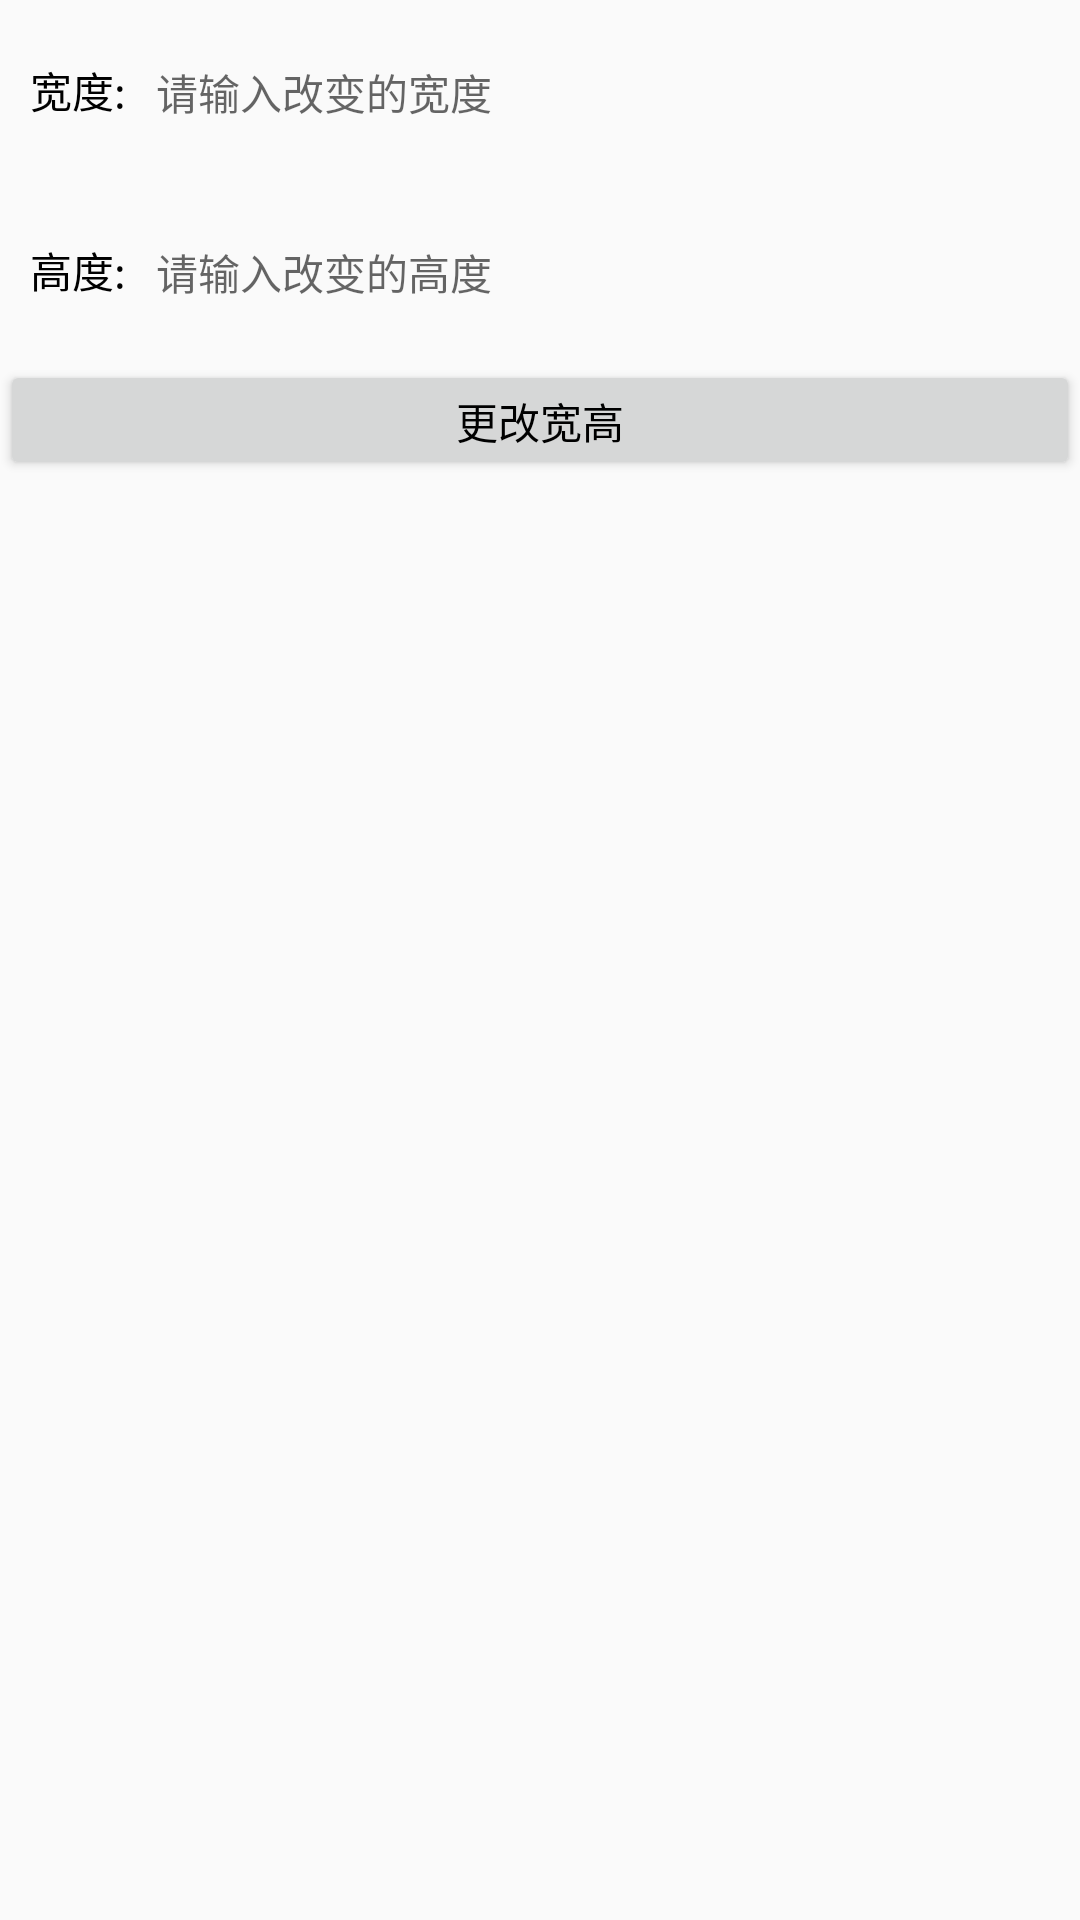

This screen was rendered from an Android layout file. Write that file and the resources it references.
<!-- AndroidManifest.xml: application theme AppTheme.NoActionBar -->
<!-- res/layout/activity_measure.xml -->
<?xml version="1.0" encoding="utf-8"?>
<LinearLayout xmlns:android="http://schemas.android.com/apk/res/android"
    android:layout_width="match_parent"
    android:layout_height="match_parent"
    android:orientation="vertical">

    <LinearLayout
        android:layout_width="match_parent"
        android:layout_height="wrap_content"
        android:layout_margin="10dp"
        android:orientation="horizontal">

        <TextView
            android:layout_width="wrap_content"
            android:layout_height="40dp"
            android:gravity="center"
            android:text="宽度:"
            android:textColor="@color/black"
            android:textSize="14sp" />

        <EditText
            android:id="@+id/ed_width"
            android:layout_width="match_parent"
            android:layout_height="40dp"
            android:layout_marginLeft="10dp"
            android:background="@null"
            android:hint="请输入改变的宽度"
            android:textSize="14sp" />
    </LinearLayout>

    <LinearLayout
        android:layout_width="match_parent"
        android:layout_height="wrap_content"
        android:layout_margin="10dp"
        android:orientation="horizontal">

        <TextView
            android:layout_width="wrap_content"
            android:layout_height="40dp"
            android:gravity="center"
            android:text="高度:"
            android:textColor="@color/black"
            android:textSize="14sp" />

        <EditText
            android:id="@+id/ed_height"
            android:layout_width="match_parent"
            android:layout_height="40dp"
            android:layout_marginLeft="10dp"
            android:background="@null"
            android:hint="请输入改变的高度"
            android:textSize="14sp" />

    </LinearLayout>

    <Button
        android:id="@+id/btn_change"
        android:layout_width="match_parent"
        android:layout_height="40dp"
        android:gravity="center"
        android:text="更改宽高"
        android:textColor="@color/black"
        android:textSize="14sp" />

    <LinearLayout
        android:layout_width="match_parent"
        android:layout_height="wrap_content"
        android:orientation="horizontal">


        <android.support.v7.widget.RecyclerView
            android:id="@+id/recycler_view"
            android:layout_width="match_parent"
            android:layout_height="match_parent">

        </android.support.v7.widget.RecyclerView>

    </LinearLayout>


</LinearLayout>
<!-- resources referenced by this layout -->
<resources>
  <color name="black">#000000</color>
  <style name="AppTheme.NoActionBar">
          <item name="windowActionBar">false</item>
          <item name="windowNoTitle">true</item>
      </style>
</resources>
